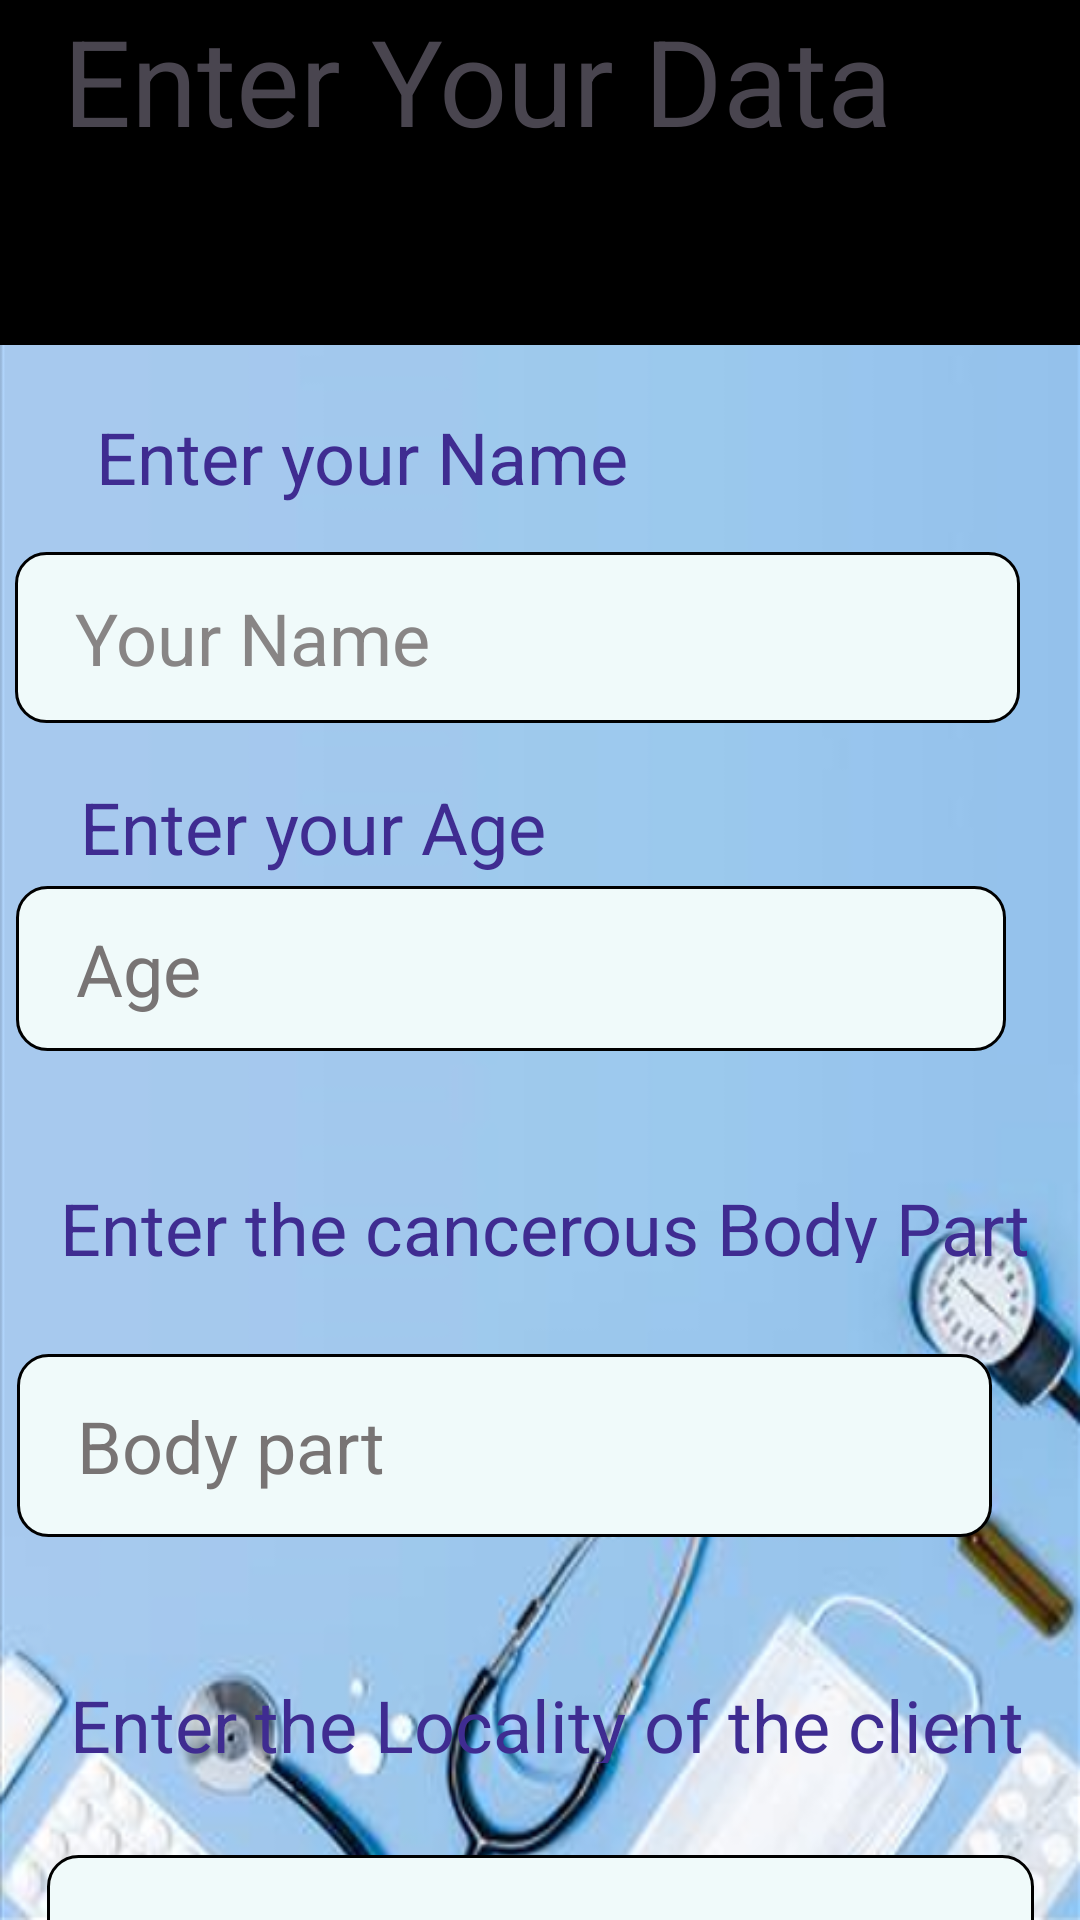

Reconstruct the res/layout file that produces this screen, plus the resources it refers to.
<!-- AndroidManifest.xml: application theme Theme.LesionLens3 -->
<!-- res/layout/get_data2.xml -->
<?xml version="1.0" encoding="utf-8"?>
<androidx.constraintlayout.widget.ConstraintLayout xmlns:android="http://schemas.android.com/apk/res/android"
    xmlns:app="http://schemas.android.com/apk/res-auto"
    xmlns:tools="http://schemas.android.com/tools"
    android:layout_width="match_parent"
    android:layout_height="match_parent"
    android:background="@drawable/bg3"
    tools:context=".Login">


    <EditText
        android:id="@+id/editTextText"
        android:layout_width="335dp"
        android:layout_height="57dp"
        android:layout_marginTop="184dp"
        android:background="@drawable/rounded_corner_view"
        android:ems="10"
        android:hint="Your Name"
        android:inputType="text"
        android:paddingLeft="20dp"
        android:paddingTop="10dp"
        android:paddingRight="10dp"
        android:paddingBottom="10dp"
        android:textColor="#000000"
        android:textColorHint="#888585"
        android:textSize="24sp"
        android:textStyle="normal"
        app:layout_constraintEnd_toEndOf="parent"
        app:layout_constraintHorizontal_bias="0.195"
        app:layout_constraintStart_toStartOf="parent"
        app:layout_constraintTop_toTopOf="parent" />

    <Button
        android:id="@+id/button"
        android:layout_width="132dp"
        android:layout_height="48dp"
        android:layout_marginTop="432dp"
        android:backgroundTint="#765EDB"
        android:text="Submit"
        android:textColor="#FFFFFF"
        app:layout_constraintBottom_toBottomOf="parent"
        app:layout_constraintEnd_toEndOf="parent"
        app:layout_constraintHorizontal_bias="0.477"
        app:layout_constraintStart_toStartOf="parent"
        app:layout_constraintTop_toBottomOf="@+id/editTextText"
        app:layout_constraintVertical_bias="0.57" />

    <EditText
        android:id="@+id/editTextText2"
        android:layout_width="330dp"
        android:layout_height="55dp"
        android:background="@drawable/rounded_corner_view"
        android:ems="10"
        android:hint="Age"
        android:inputType="text"
        android:paddingLeft="20dp"
        android:paddingTop="10dp"
        android:paddingRight="10dp"
        android:paddingBottom="10dp"
        android:textColorHint="#787474"
        android:textSize="24sp"
        android:textStyle="normal"
        app:layout_constraintBottom_toBottomOf="parent"
        app:layout_constraintEnd_toEndOf="parent"
        app:layout_constraintHorizontal_bias="0.176"
        app:layout_constraintStart_toStartOf="parent"
        app:layout_constraintTop_toBottomOf="@+id/editTextText"
        app:layout_constraintVertical_bias="0.158" />

    <EditText
        android:id="@+id/editTextText3"
        android:layout_width="325dp"
        android:layout_height="61dp"
        android:background="@drawable/rounded_corner_view"
        android:ems="10"
        android:hint="Body part"
        android:inputType="text"
        android:paddingLeft="20dp"
        android:paddingTop="10dp"
        android:paddingRight="10dp"
        android:paddingBottom="10dp"
        android:textColor="#FFFFFF"
        android:textColorHint="#787474"
        android:textSize="24sp"
        android:textStyle="normal"
        app:layout_constraintBottom_toTopOf="@+id/editTextText4"
        app:layout_constraintEnd_toEndOf="parent"
        app:layout_constraintHorizontal_bias="0.16"
        app:layout_constraintStart_toStartOf="parent"
        app:layout_constraintTop_toBottomOf="@+id/editTextText2"
        app:layout_constraintVertical_bias="0.488" />

    <EditText
        android:id="@+id/editTextText4"
        android:layout_width="329dp"
        android:layout_height="63dp"
        android:background="@drawable/rounded_corner_view"
        android:ems="10"
        android:hint="Locality"
        android:inputType="text"
        android:paddingLeft="20dp"
        android:paddingTop="10dp"
        android:paddingRight="10dp"
        android:paddingBottom="10dp"
        android:textColorHint="#787474"
        android:textSize="24sp"
        android:textStyle="normal"
        app:layout_constraintBottom_toTopOf="@+id/button"
        app:layout_constraintEnd_toEndOf="parent"
        app:layout_constraintStart_toStartOf="parent"
        app:layout_constraintTop_toBottomOf="@+id/editTextText2"
        app:layout_constraintVertical_bias="1.0" />

    <TextView
        android:id="@+id/textView3"
        android:layout_width="233dp"
        android:layout_height="51dp"
        android:layout_marginBottom="64dp"
        android:paddingLeft="20dp"
        android:paddingTop="10dp"
        android:paddingRight="10dp"
        android:paddingBottom="10dp"
        android:text="Enter your Name"
        android:textColor="#3F2C91"
        android:textSize="24sp"
        app:layout_constraintBottom_toBottomOf="@+id/editTextText"
        app:layout_constraintEnd_toEndOf="parent"
        app:layout_constraintHorizontal_bias="0.095"
        app:layout_constraintStart_toStartOf="parent" />

    <TextView
        android:id="@+id/textView4"
        android:layout_width="183dp"
        android:layout_height="39dp"
        android:layout_marginTop="20dp"
        android:text="Enter your Age"
        android:textColor="#3F2C91"
        android:textSize="24sp"
        app:layout_constraintBottom_toTopOf="@+id/editTextText2"
        app:layout_constraintEnd_toEndOf="parent"
        app:layout_constraintHorizontal_bias="0.151"
        app:layout_constraintStart_toStartOf="parent"
        app:layout_constraintTop_toBottomOf="@+id/editTextText"
        app:layout_constraintVertical_bias="0.4" />

    <TextView
        android:id="@+id/textView5"
        android:layout_width="354dp"
        android:layout_height="48dp"
        android:paddingLeft="20dp"
        android:paddingTop="10dp"
        android:paddingRight="10dp"
        android:paddingBottom="10dp"
        android:text="Enter the cancerous Body Part"
        android:textColor="#3F2C91"
        android:textSize="24sp"
        app:layout_constraintBottom_toBottomOf="@+id/editTextText3"
        app:layout_constraintEnd_toEndOf="parent"
        app:layout_constraintHorizontal_bias="0.0"
        app:layout_constraintStart_toStartOf="parent"
        app:layout_constraintTop_toBottomOf="@+id/editTextText2"
        app:layout_constraintVertical_bias="0.287" />

    <TextView
        android:id="@+id/textView6"
        android:layout_width="348dp"
        android:layout_height="49dp"
        android:paddingLeft="20dp"
        android:paddingTop="10dp"
        android:paddingRight="10dp"
        android:paddingBottom="10dp"
        android:text="Enter the Locality of the client"
        android:textColor="#3F2C91"
        android:textSize="24sp"
        app:layout_constraintBottom_toTopOf="@+id/editTextText4"
        app:layout_constraintEnd_toEndOf="parent"
        app:layout_constraintHorizontal_bias="0.272"
        app:layout_constraintStart_toStartOf="parent"
        app:layout_constraintTop_toBottomOf="@+id/editTextText3"
        app:layout_constraintVertical_bias="0.638" />

    <TextView
        android:id="@+id/textView"
        android:layout_width="519dp"
        android:layout_height="115dp"
        android:background="#000"
        android:text="          Enter Your Data"
        android:textSize="40sp"
        app:layout_constraintBottom_toBottomOf="parent"
        app:layout_constraintEnd_toEndOf="parent"
        app:layout_constraintStart_toStartOf="parent"
        app:layout_constraintTop_toTopOf="parent"
        app:layout_constraintVertical_bias="0.0" />

</androidx.constraintlayout.widget.ConstraintLayout>
<!-- resources referenced by this layout -->
<resources>
  <!-- drawable bg3: png bitmap (drawable, 159713 bytes) -->
  <!-- drawable rounded_corner_view (drawable) -->
  <?xml version="1.0" encoding="utf-8"?>
  <shape xmlns:android="http://schemas.android.com/apk/res/android">
      <stroke android:color="@color/black" android:width="1dp"/>
      <solid android:color="#F0FAFA"></solid>
      <corners android:radius="10dp" />
  </shape>
  <style name="Theme.LesionLens3" parent="Base.Theme.LesionLens3" />
  <style name="Base.Theme.LesionLens3" parent="Theme.Material3.DayNight.NoActionBar">
          
          
      </style>
  <!-- not gathered from this repository: default colours our renderer supplied (Android Studio template values) -->
  <color name="black">#FF000000</color>
</resources>
